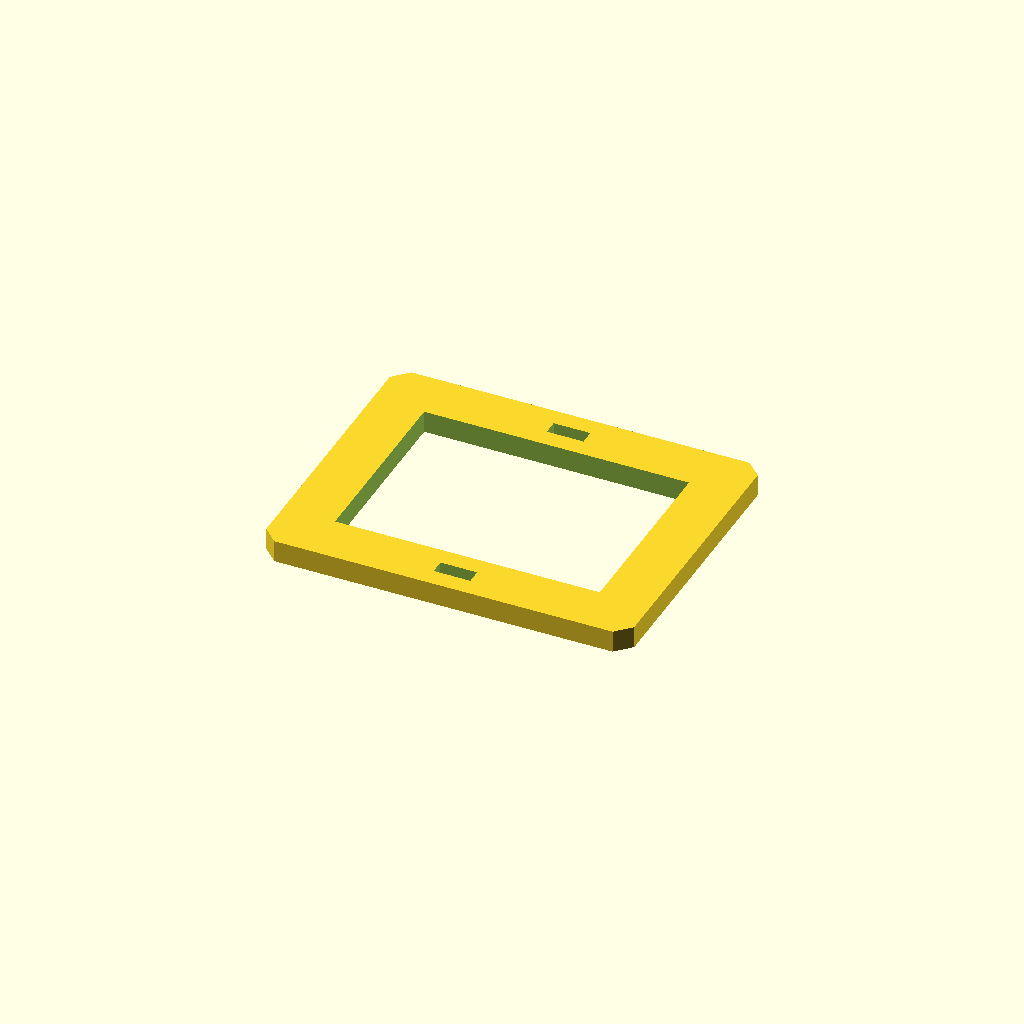
Cell 1: rendered with the file's own defaults.
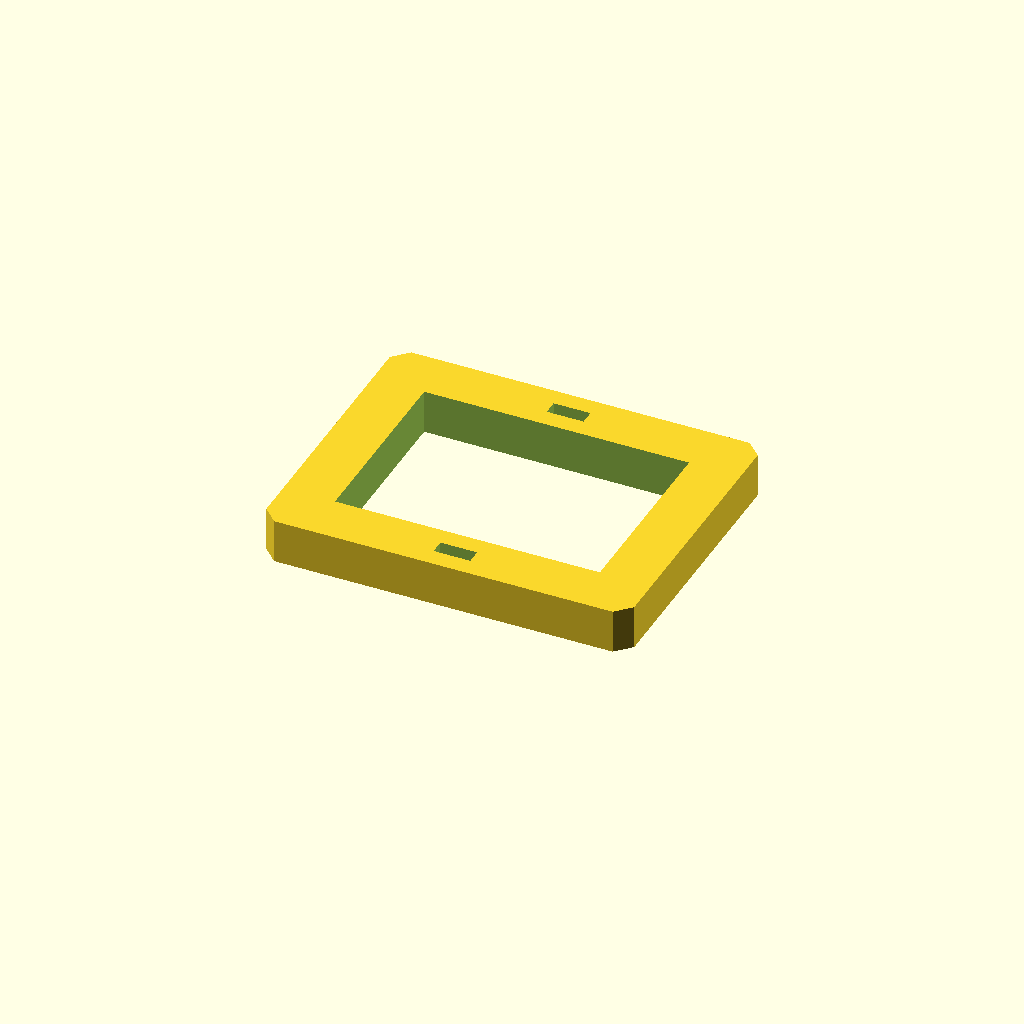
Cell 2: the same model with plate_t = 12.
One fixed orthographic camera (rotation 55°, 0°, 25°; colour scheme Cornfield) for every cell.
The OpenSCAD source (optional_data/data/sketch3/frameplates/part_0190.scad):
$fn = 32;

// ----------------------------------------------------------------------
// Frame plate: 100 x 80 frame, 14 mm rails
// ----------------------------------------------------------------------

// --- parameters (mm) ---
plate_l = 100;            // plate length, X
plate_w = 80;             // plate width, Y
plate_t = 6;              // plate thickness, Z (extrusion height)
corner_c = 4;             // corner chamfer
frame_bar = 14;           // frame rail width
slot_l = 10;              // adjustment slot length
slot_w = 4;               // adjustment slot width

win_l = plate_l - 2 * frame_bar;  // window length
win_w = plate_w - 2 * frame_bar;  // window width

profile = [[4, 0], [96, 0], [100, 4], [100, 76], [96, 80], [4, 80], [0, 76], [0, 4]];  // primary outline, 8 points, counter clockwise
void_1 = [[14, 14], [86, 14], [86, 66], [14, 66]];  // the window, 4 points
void_2 = [[45, 5], [55, 5], [55, 9], [45, 9]];  // adjustment slot, 4 points
void_3 = [[45, 71], [55, 71], [55, 75], [45, 75]];  // adjustment slot, 4 points

// --- the one profile operation ---
difference() {
  linear_extrude(height = plate_t) polygon(points = profile);
  translate([0, 0, -1])
    linear_extrude(height = plate_t + 2) polygon(points = void_1);
  translate([0, 0, -1])
    linear_extrude(height = plate_t + 2) polygon(points = void_2);
  translate([0, 0, -1])
    linear_extrude(height = plate_t + 2) polygon(points = void_3);
}
Customizer parameters (derived from the source; name, type, default, range or options):
plate_l: number, default 100
plate_w: number, default 80
plate_t: number, default 6
corner_c: number, default 4
frame_bar: number, default 14
slot_l: number, default 10
slot_w: number, default 4
